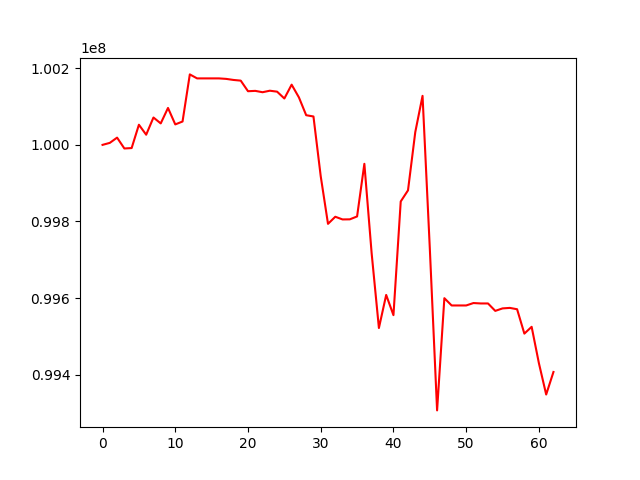

Data behind this chart, as committed beside it:
, 0
0, 100000000
1, 100005218
2, 100018903
3, 99990590
4, 99991650
5, 100052574
6, 100026498
7, 100071458
8, 100056007
9, 100096384
10, 100053416
11, 100060972
12, 100183961
13, 100173536
14, 100173536
15, 100173536
16, 100173536
17, 100172243
18, 100169483
19, 100167696
20, 100140043
21, 100140960
22, 100137429
23, 100141377
24, 100138894
25, 100121048
26, 100157167
27, 100123973
28, 100077439
29, 100074106
30, 99918039
31, 99793808
32, 99812350
33, 99805343
34, 99805591
35, 99813140
36, 99950561
37, 99717170
38, 99521901
39, 99608227
40, 99555451
41, 99852242
42, 99881280
43, 100033257
44, 100127952
45, 99729373
46, 99306811
47, 99599763
48, 99580750
49, 99580750
50, 99580750
51, 99587073
52, 99586000
53, 99586000
54, 99566596
55, 99573086
56, 99574398
57, 99570901
58, 99507246
59, 99525036
... 3 more rows
